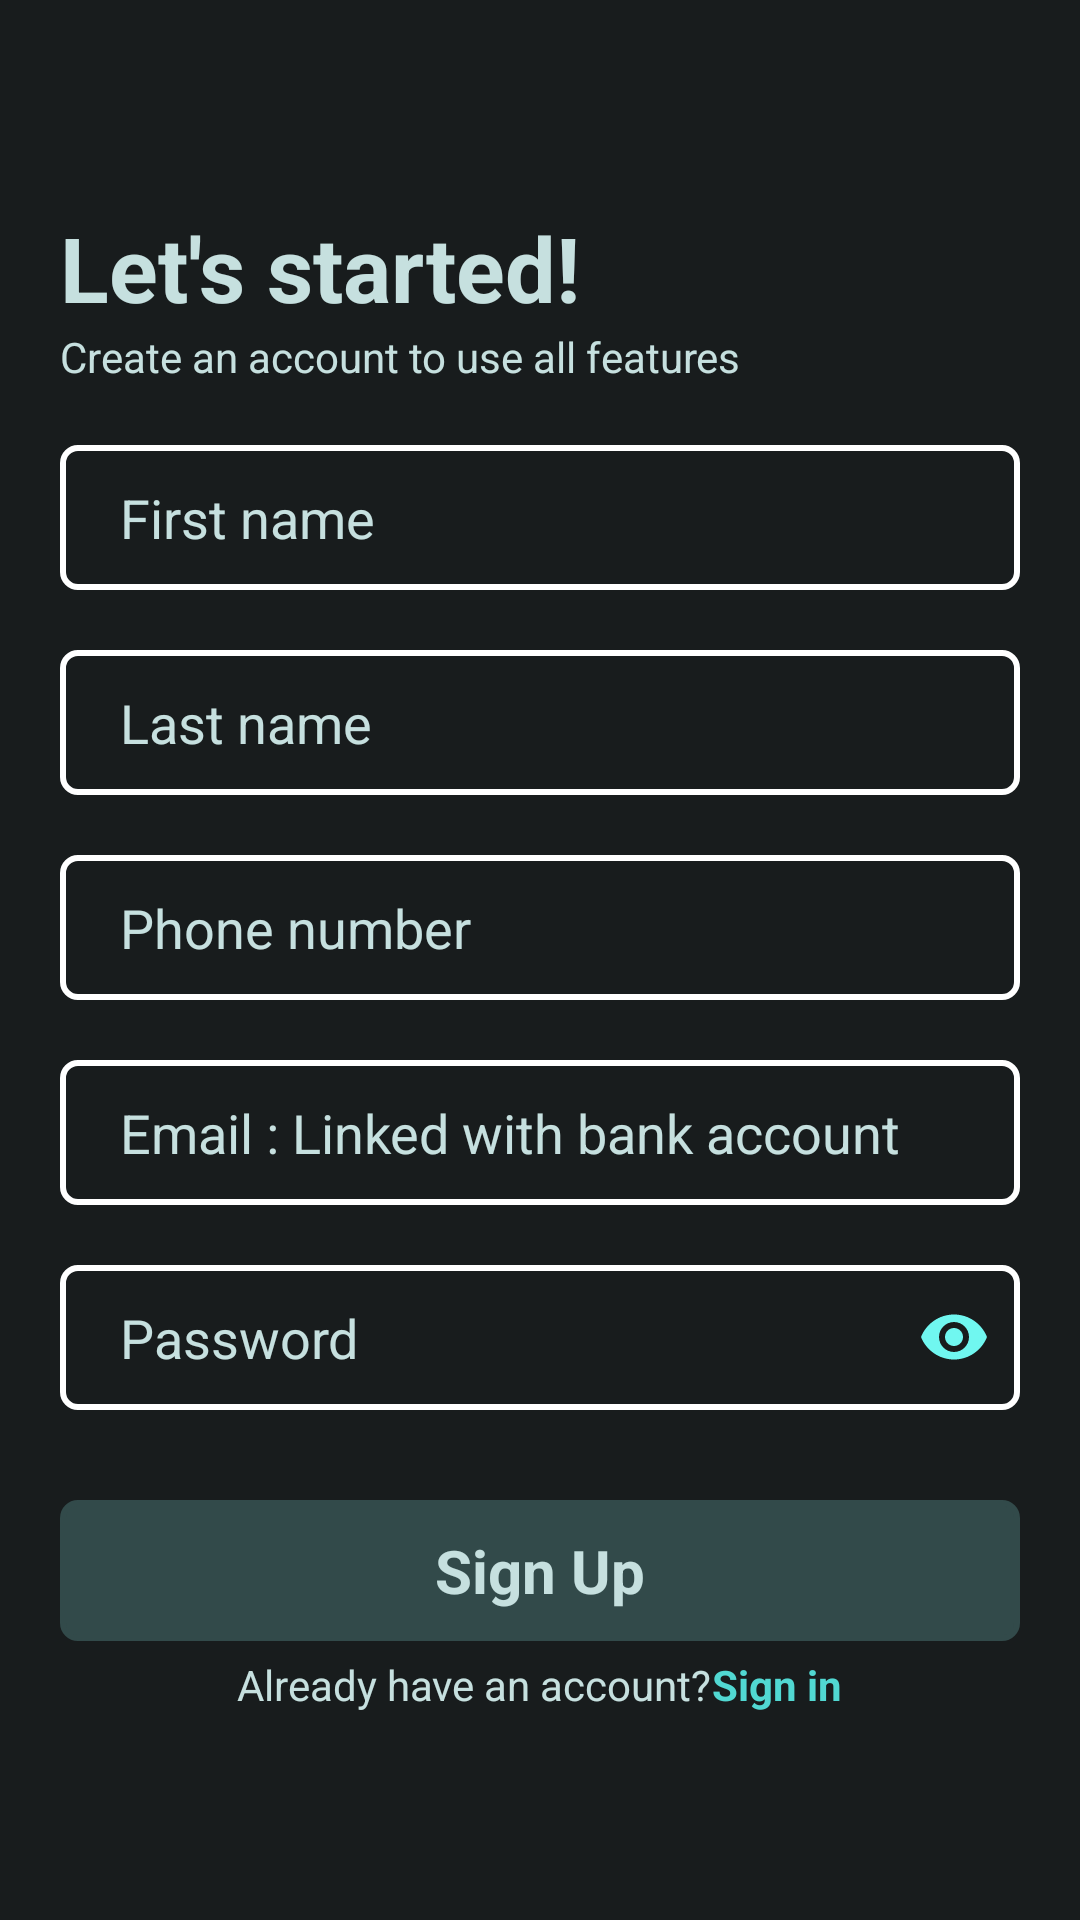

This screen was rendered from an Android layout file. Write that file and the resources it references.
<!-- AndroidManifest.xml: application theme Theme.DayToDayExpance -->
<!-- res/layout/activity_signup.xml -->
<?xml version="1.0" encoding="utf-8"?>
<layout xmlns:android="http://schemas.android.com/apk/res/android"
    xmlns:app="http://schemas.android.com/apk/res-auto"
    xmlns:tools="http://schemas.android.com/tools">

    <data>

    </data>

    <ScrollView
        android:layout_width="match_parent"
        android:layout_height="match_parent"
        android:paddingHorizontal="20dp"
        android:background="#181C1D">

        <LinearLayout
            android:layout_width="match_parent"
            android:layout_height="wrap_content"
            android:orientation="vertical"
            android:gravity="center"
            android:layout_gravity="center"
            tools:context=".SignupActivity">


            <TextView
                android:layout_width="match_parent"
                android:layout_height="wrap_content"
                android:text="Let's started!"
                android:textColor="#C6E0DF"
                android:textSize="30dp"
                android:textStyle="bold" />

            <TextView
                android:layout_width="match_parent"
                android:layout_height="wrap_content"
                android:text="Create an account to use all features"
                android:textColor="#C6E0DF" />

            <EditText
                android:id="@+id/etFirstName"
                android:layout_width="match_parent"
                android:layout_height="wrap_content"
                android:layout_marginTop="20dp"
                android:background="@drawable/background"
                android:hint="First name"
                android:paddingHorizontal="20dp"
                android:paddingVertical="12dp"
                android:textColorHint="#C6E0DF" />

            <EditText
                android:id="@+id/etLastName"
                android:layout_width="match_parent"
                android:layout_height="wrap_content"
                android:layout_marginTop="20dp"
                android:background="@drawable/background"
                android:hint="Last name"
                android:paddingHorizontal="20dp"
                android:paddingVertical="12dp"
                android:textColorHint="#C6E0DF" />

            <EditText
                android:id="@+id/etPhoneNumber"
                android:layout_width="match_parent"
                android:layout_height="wrap_content"
                android:layout_marginTop="20dp"
                android:background="@drawable/background"
                android:hint="Phone number"
                android:inputType="phone"
                android:paddingHorizontal="20dp"
                android:paddingVertical="12dp"
                android:textColorHint="#C6E0DF" />

            <EditText
                android:id="@+id/etEmail"
                android:layout_width="match_parent"
                android:layout_height="wrap_content"
                android:layout_marginTop="20dp"
                android:background="@drawable/background"
                android:hint="Email : Linked with bank account"
                android:paddingHorizontal="20dp"
                android:paddingVertical="12dp"
                android:textColorHint="#C6E0DF" />

            <LinearLayout
                android:id="@+id/llPassword"
                android:layout_width="match_parent"
                android:layout_height="wrap_content"
                android:layout_marginTop="20dp"
                android:background="@drawable/background">

                <EditText
                    android:id="@+id/etPassword"
                    android:layout_width="wrap_content"
                    android:layout_height="wrap_content"
                    android:layout_marginVertical="2dp"
                    android:layout_marginLeft="15dp"
                    android:layout_weight="1"
                    android:background="#181C1D"
                    android:hint="Password"
                    android:inputType="textPassword"
                    android:paddingHorizontal="5dp"
                    android:paddingVertical="10dp"
                    android:textColorHint="#C6E0DF" />

                <ImageView
                    android:id="@+id/ivEye"
                    android:layout_width="wrap_content"
                    android:layout_height="wrap_content"
                    android:layout_gravity="center"
                    android:layout_marginEnd="10dp"
                    android:src="@drawable/eye" />

            </LinearLayout>

            <TextView
                android:id="@+id/btSignup"
                android:layout_width="match_parent"
                android:layout_height="wrap_content"
                android:layout_marginTop="30dp"
                android:background="@drawable/background"
                android:backgroundTint="#324A4A"
                android:gravity="center"
                android:paddingVertical="10dp"
                android:text="Sign Up"
                android:textColor="#C6E0DF"
                android:textSize="20dp"
                android:textStyle="bold" />

            <LinearLayout
                android:layout_width="wrap_content"
                android:layout_height="wrap_content"
                android:layout_marginTop="5dp">

                <TextView
                    android:layout_width="wrap_content"
                    android:layout_height="wrap_content"
                    android:text="Already have an account?"
                    android:textColor="#C6E0DF" />

                <TextView
                    android:id="@+id/tvSignin"
                    android:layout_width="wrap_content"
                    android:layout_height="wrap_content"
                    android:text="Sign in"
                    android:textColor="#51D8D2"
                    android:textStyle="bold" />

            </LinearLayout>
        </LinearLayout>
    </ScrollView>
</layout>
<!-- resources referenced by this layout -->
<resources>
  <!-- drawable background (drawable) -->
  <?xml version="1.0" encoding="utf-8"?>
  <shape xmlns:android="http://schemas.android.com/apk/res/android"
      android:shape="rectangle">
  
      <corners android:radius="5dp"/>
  
      <stroke android:color="@color/white" android:width="2dp"/>
  
  </shape>
  <!-- drawable eye (drawable) -->
  <vector android:height="24dp" android:tint="#70F7F0"
      android:viewportHeight="24" android:viewportWidth="24"
      android:width="24dp" xmlns:android="http://schemas.android.com/apk/res/android">
      <path android:fillColor="@android:color/white" android:pathData="M12,4.5C7,4.5 2.73,7.61 1,12c1.73,4.39 6,7.5 11,7.5s9.27,-3.11 11,-7.5c-1.73,-4.39 -6,-7.5 -11,-7.5zM12,17c-2.76,0 -5,-2.24 -5,-5s2.24,-5 5,-5 5,2.24 5,5 -2.24,5 -5,5zM12,9c-1.66,0 -3,1.34 -3,3s1.34,3 3,3 3,-1.34 3,-3 -1.34,-3 -3,-3z"/>
  </vector>
  <style name="Theme.DayToDayExpance" parent="Base.Theme.DayToDayExpance" />
  <style name="Base.Theme.DayToDayExpance" parent="Theme.Material3.DayNight.NoActionBar">
          
          
      </style>
  <!-- not gathered from this repository: default colours our renderer supplied (Android Studio template values) -->
  <color name="white">#FFFFFFFF</color>
</resources>
